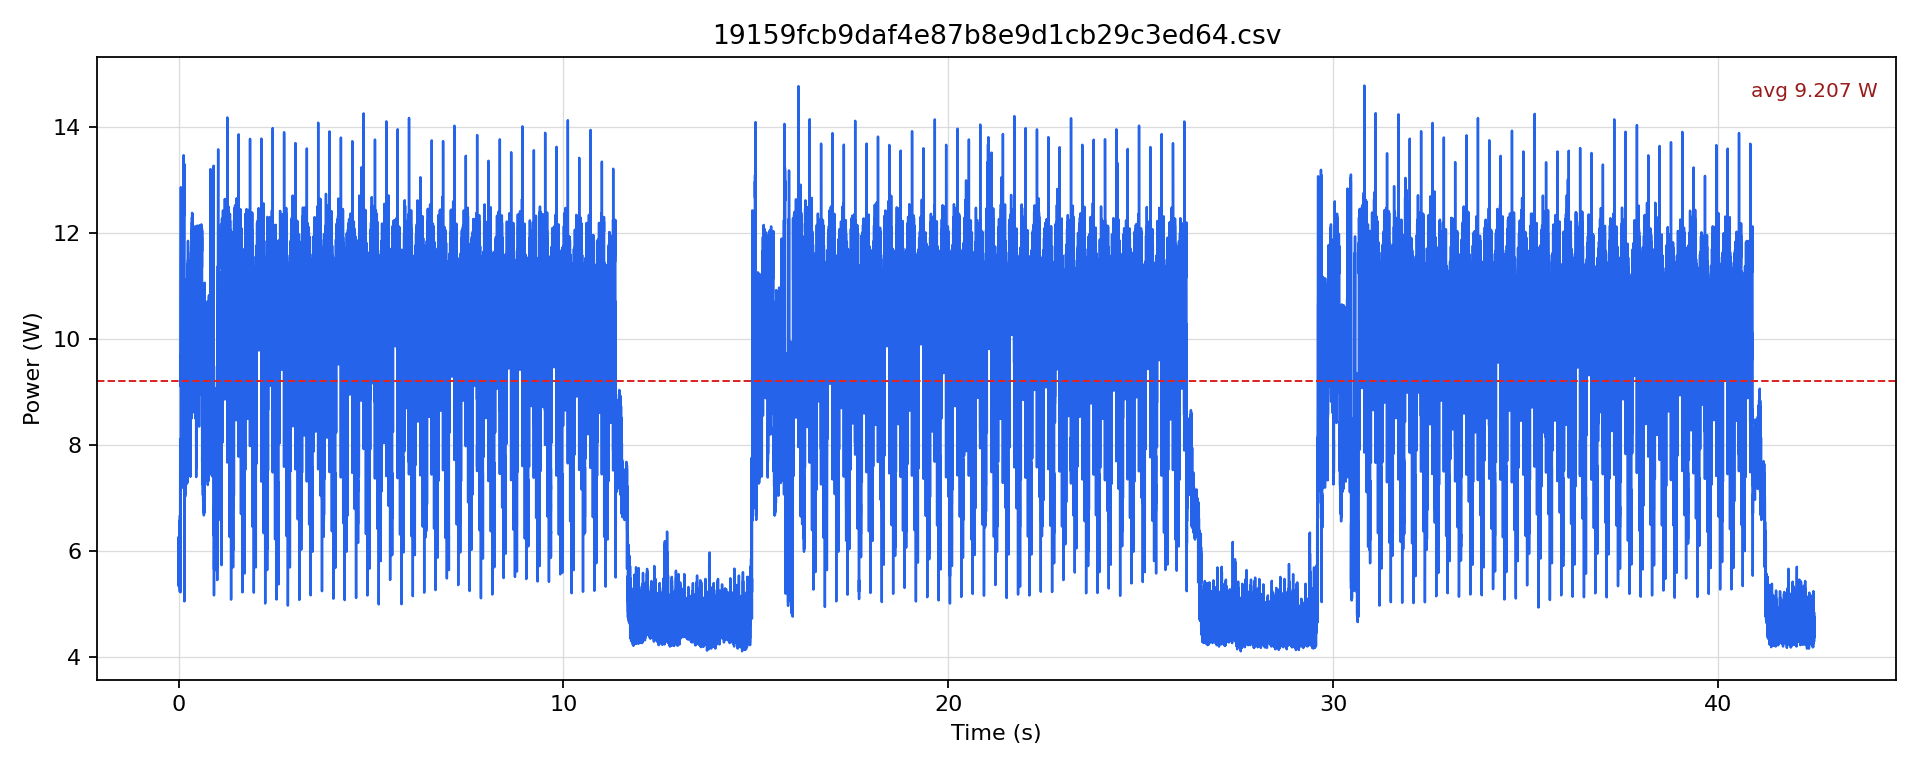

The table this chart was drawn from, first rows:
timestamp [us], current [mA], voltage [mV], power [W]
0.0, 486.4, 12224, 5.946
500.0, 460.1, 12224, 5.624
1000, 491.6, 12222, 6.009
1500, 451.7, 12224, 5.522
2000, 500, 12222, 6.112
2500, 462.2, 12223, 5.65
3000, 512.6, 12221, 6.265
3500, 436.9, 12224, 5.341
4000, 491.7, 12222, 6.009
4500, 463.3, 12225, 5.664
5000, 491.7, 12224, 6.01
5500, 447.5, 12224, 5.47
6000, 482.2, 12222, 5.894
6500, 462.2, 12224, 5.65
7000, 490.6, 12222, 5.996
7500, 445.4, 12224, 5.444
8000, 485.4, 12222, 5.933
8500, 461.2, 12226, 5.638
9000, 496.9, 12226, 6.075
9500, 443.2, 12228, 5.42
10000, 494.8, 12226, 6.049
10500, 464.3, 12226, 5.677
11000, 513.6, 12221, 6.277
11500, 439, 12218, 5.364
12000, 489.6, 12218, 5.981
12500, 462.2, 12219, 5.648
13000, 495.8, 12222, 6.06
13500, 445.4, 12224, 5.444
14000, 496.9, 12223, 6.074
14500, 468.5, 12222, 5.727
15000, 494.8, 12224, 6.048
15500, 448.5, 12226, 5.484
16000, 491.7, 12223, 6.01
16500, 464.3, 12221, 5.675
17000, 501.1, 12222, 6.124
17500, 458, 12224, 5.599
18000, 513.6, 12221, 6.277
18500, 468.6, 12221, 5.726
19000, 500, 12222, 6.111
19500, 436.9, 12224, 5.341
20000, 472.8, 12225, 5.78
20500, 447.5, 12227, 5.471
21000, 508.4, 12227, 6.216
21500, 448.5, 12225, 5.483
22000, 482.2, 12226, 5.896
22500, 453.8, 12224, 5.547
23000, 490.6, 12223, 5.997
23500, 441.2, 12225, 5.393
24000, 503.2, 12223, 6.15
24500, 490.6, 12221, 5.996
25000, 517.8, 12219, 6.327
25500, 474.9, 12217, 5.802
26000, 518.8, 12214, 6.337
26500, 482.3, 12217, 5.892
27000, 538.7, 12216, 6.581
27500, 458, 12216, 5.595
28000, 514.7, 12214, 6.286
28500, 487.5, 12215, 5.954
29000, 534.5, 12214, 6.529
29500, 495.8, 12213, 6.056
... 84,936 more rows
